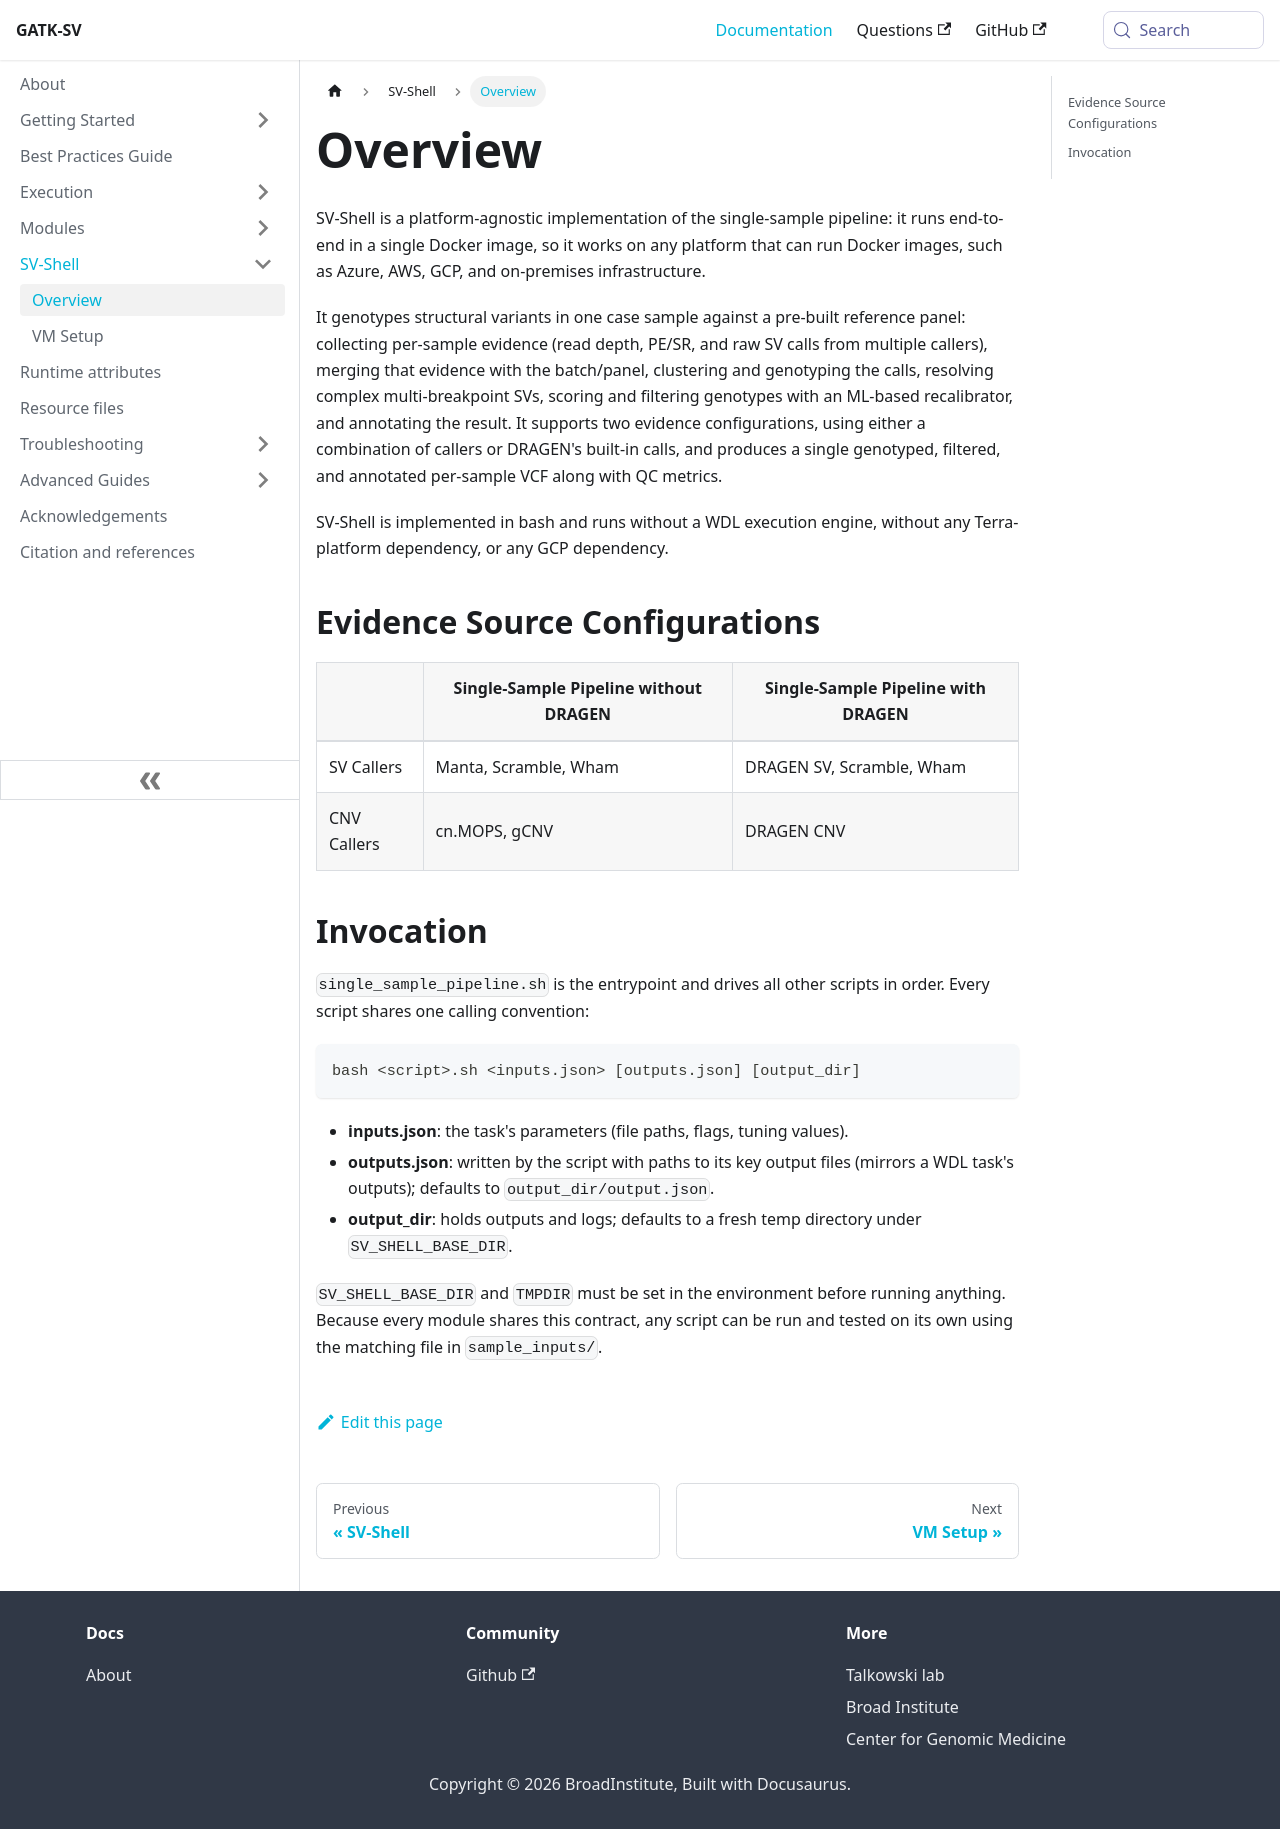

repository: broadinstitute/gatk-sv · page: docs/svshell/overview/index.html · generator: docusaurus

---
title: Overview
description: Overview
sidebar_position: 1
slug: overview
---

# Overview

SV-Shell is a platform-agnostic implementation of the single-sample pipeline: 
it runs end-to-end in a single Docker image, 
so it works on any platform that can run Docker images, 
such as Azure, AWS, GCP, and on-premises infrastructure.

It genotypes structural variants in one case sample against a pre-built reference panel: 
collecting per-sample evidence (read depth, PE/SR, and raw SV calls from multiple callers), 
merging that evidence with the batch/panel, 
clustering and genotyping the calls, 
resolving complex multi-breakpoint SVs, 
scoring and filtering genotypes with an ML-based recalibrator, 
and annotating the result. 
It supports two evidence configurations, 
using either a combination of callers or DRAGEN's built-in calls, 
and produces a single genotyped, filtered, 
and annotated per-sample VCF along with QC metrics.

SV-Shell is implemented in bash and runs without a WDL execution engine, 
without any Terra-platform dependency, 
or any GCP dependency. 


## Evidence Source Configurations

| | Single-Sample Pipeline without DRAGEN | Single-Sample Pipeline with DRAGEN |
|---|---------------------------------------|------------------------------------|
| SV Callers | Manta, Scramble, Wham                 | DRAGEN SV, Scramble, Wham          |
| CNV Callers | cn.MOPS, gCNV                         | DRAGEN CNV                         |


## Invocation

`single_sample_pipeline.sh` is the entrypoint and drives all other scripts in order. Every script shares one calling convention:

```
bash <script>.sh <inputs.json> [outputs.json] [output_dir]
```

- **inputs.json**: the task's parameters (file paths, flags, tuning values).
- **outputs.json**: written by the script with paths to its key output files (mirrors a WDL task's outputs); defaults to `output_dir/output.json`.
- **output_dir**: holds outputs and logs; defaults to a fresh temp directory under `SV_SHELL_BASE_DIR`.

`SV_SHELL_BASE_DIR` and `TMPDIR` must be set in the environment before running anything. Because every module shares this contract, any script can be run and tested on its own using the matching file in `sample_inputs/`.
